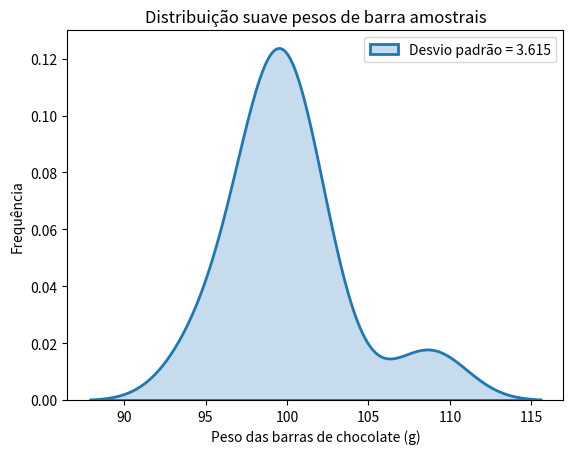

Generate this figure with matplotlib:
import pandas as pd
import numpy as np
import seaborn as sns
import matplotlib.pyplot as plt
    # Soma de todos os valores amostrais: 1000.5896;
    # Quantidade de amostras: 10;
    # Média: 1000.5896 / 10 = 100.05896.
    #
    # Coleta um unico registro (exemplo) 99.4197, subtraímos 100.05896 e anotamos o valor resultante,
    #  99.4197 - 100.05896 = -0.63926.
    # Em seguida, elevamos o resultado ao quadrado, (-0.63926)² = 0.4089.
    # Repetimos o processo para todos os registros e somamos todos os valores obtidos, 117.584.
    # Dividimos o resultado pelo número de amostras menos 1, 117.584 / (10 - 1) = 13.065. // isso é a variância amostral
    # Por fim, calculamos a raiz quadrada do resultado, √13.065 = 3.614.
    # 
    # Calculando o erro padrão amostral, 3.614 / √10 = 1.143.
    # Desvio padrão amostral: 3.614;
    # Número de amostras: 10;
    # Erro padrão amostral: 3.614 / sqrt(10) = 1.143

amostra_10_pesos = pd.DataFrame({'Peso das barras de chocolate (g)': [99.4197, 101.821, 98.5708, 100.63, 94.7449, 99.3241, 97.6067, 100.679, 108.739, 99.0544]})
dp = amostra_10_pesos['Peso das barras de chocolate (g)'].std()

sns.kdeplot(amostra_10_pesos['Peso das barras de chocolate (g)'], linewidth=2, fill= True, label=f'Desvio padrão = {dp:.3f}')
plt.legend()

plt.ylabel('Frequência')
plt.title('Distribuição suave pesos de barra amostrais')
plt.show()
